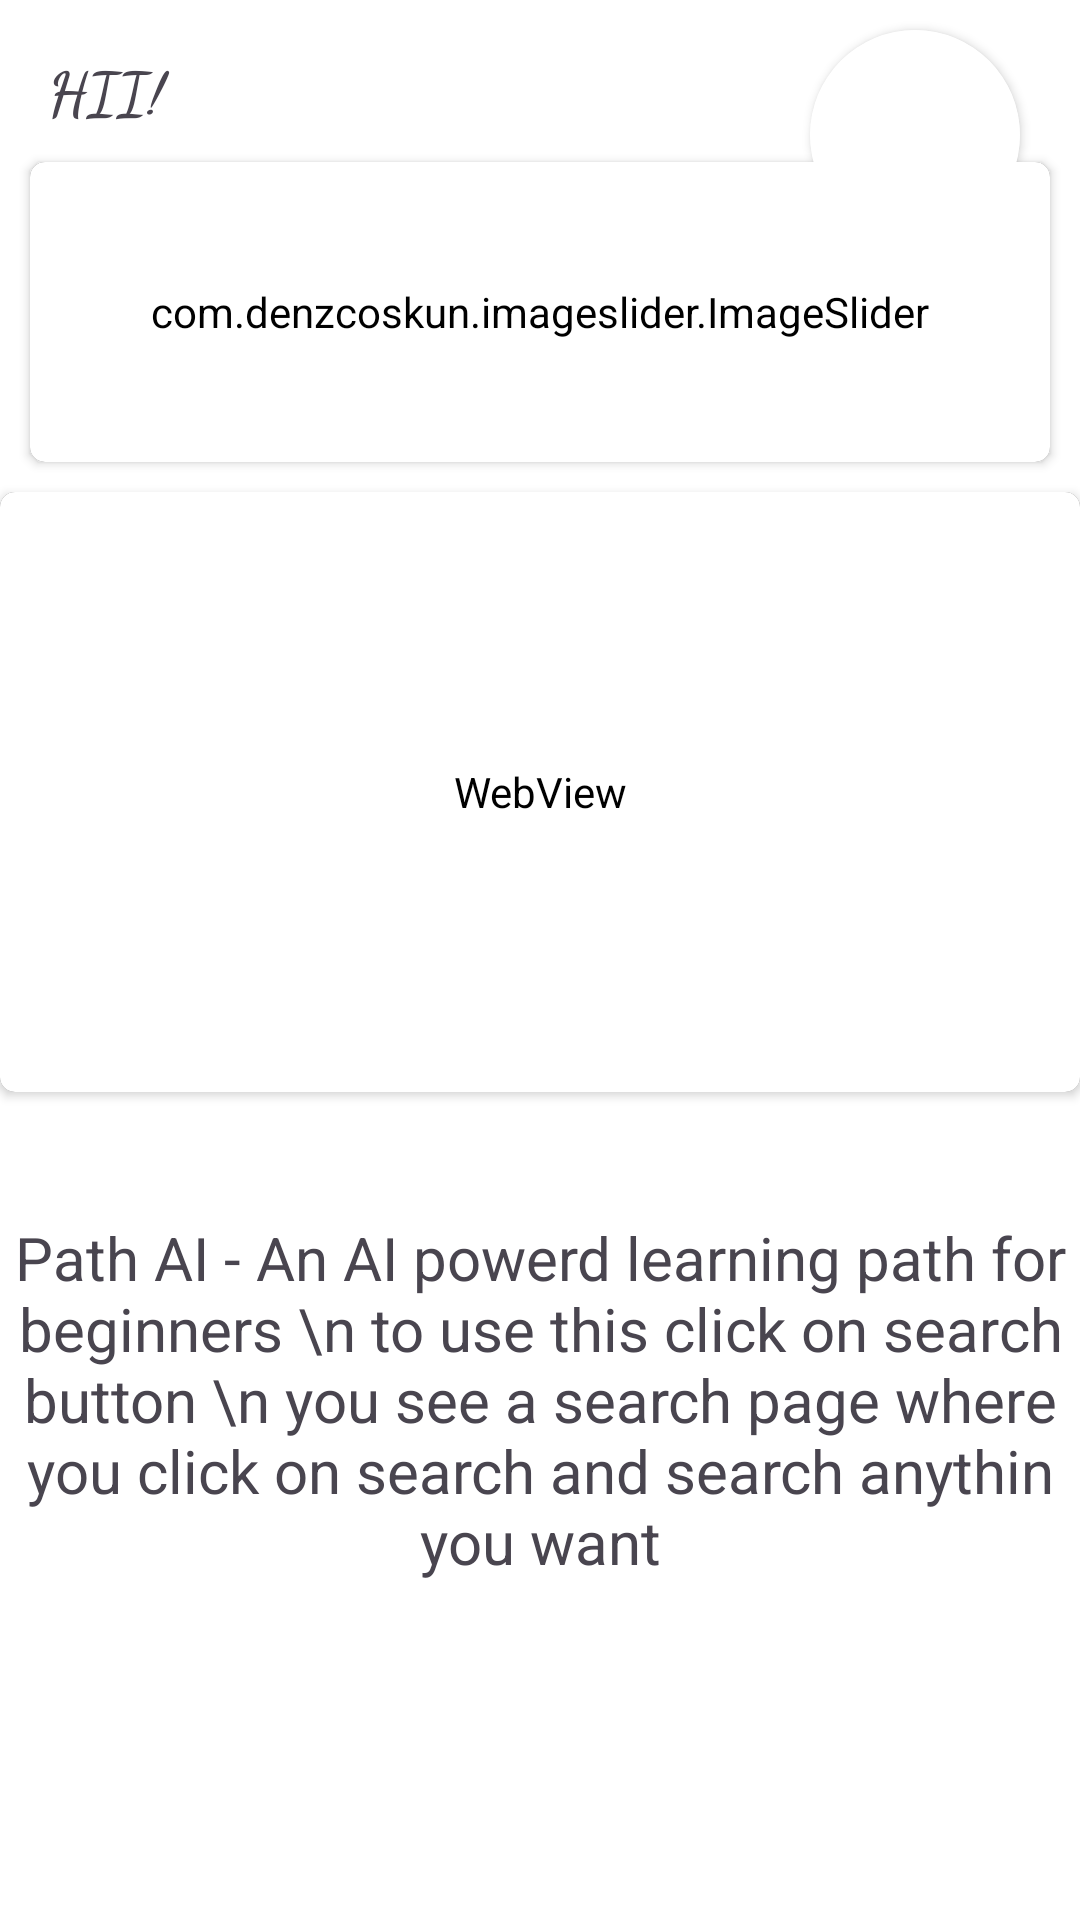

This screen was rendered from an Android layout file. Write that file and the resources it references.
<!-- AndroidManifest.xml: application theme Theme.PathAI -->
<!-- res/layout/fragment_home.xml -->
<?xml version="1.0" encoding="utf-8"?>
<androidx.constraintlayout.widget.ConstraintLayout xmlns:android="http://schemas.android.com/apk/res/android"
    xmlns:app="http://schemas.android.com/apk/res-auto"
    xmlns:tools="http://schemas.android.com/tools"
    android:layout_width="match_parent"
    android:layout_height="match_parent"
    tools:openDrawer="start">


    <TextView
        android:id="@+id/homeHII"
        android:layout_width="wrap_content"
        android:layout_height="wrap_content"
        android:layout_marginStart="16dp"
        android:layout_marginTop="16dp"
        android:fontFamily="cursive"
        android:text="HII! "
        android:textSize="20sp"
        android:textStyle="bold"
        app:layout_constraintStart_toStartOf="parent"
        app:layout_constraintTop_toTopOf="parent" />

    <androidx.cardview.widget.CardView
        android:layout_width="70dp"
        android:layout_height="70dp"
        android:layout_marginTop="10dp"
        android:layout_marginEnd="20dp"
        app:cardCornerRadius="40dp"
        app:layout_constraintEnd_toEndOf="parent"
        app:layout_constraintTop_toTopOf="parent">

        <ImageView
            android:layout_width="match_parent"
            android:layout_height="match_parent"
            android:id="@+id/homeProfileImg"
            android:src="@drawable/person"
            android:scaleType="centerCrop"/>
    </androidx.cardview.widget.CardView>

    <androidx.cardview.widget.CardView
        android:id="@+id/imageSliderCardView"
        android:layout_width="match_parent"
        android:layout_height="100dp"
        android:layout_margin="10dp"
        android:layout_marginTop="50dp"
        app:cardCornerRadius="5dp"
        app:layout_constraintEnd_toEndOf="parent"
        app:layout_constraintStart_toStartOf="parent"
        app:layout_constraintTop_toBottomOf="@+id/homeHII">

        <com.denzcoskun.imageslider.ImageSlider
            android:id="@+id/image_slider"
            android:layout_width="match_parent"
            android:layout_height="match_parent"
            app:iss_auto_cycle="true"
            app:iss_delay="1000"
            app:iss_no_dots="true"
            app:iss_period="1000"
            app:iss_text_align="CENTER">

        </com.denzcoskun.imageslider.ImageSlider>
    </androidx.cardview.widget.CardView>

    <androidx.cardview.widget.CardView
        android:id="@+id/recommandCardView"
        android:layout_width="0dp"
        android:layout_height="200dp"
        android:layout_marginTop="10dp"
        app:cardCornerRadius="5dp"
        app:layout_constraintEnd_toEndOf="parent"
        app:layout_constraintStart_toStartOf="parent"
        app:layout_constraintTop_toBottomOf="@id/imageSliderCardView">

        <WebView
            android:id="@+id/recommandWebView"
            android:layout_width="match_parent"
            android:layout_height="match_parent" />
    </androidx.cardview.widget.CardView>

    <TextView
        android:id="@+id/instruction"
        android:layout_width="wrap_content"
        android:layout_height="wrap_content"
        android:text="Path AI - An AI powerd learning path for beginners \n to use this click on search button \n you see a search page where you click on search and search anythin you want"
        android:textAlignment="center"
        android:textSize="20sp"
        app:layout_constraintBottom_toBottomOf="parent"
        app:layout_constraintEnd_toEndOf="parent"
        app:layout_constraintHorizontal_bias="0.0"
        app:layout_constraintStart_toStartOf="parent"
        app:layout_constraintTop_toBottomOf="@+id/recommandCardView"
        app:layout_constraintVertical_bias="0.271" />


</androidx.constraintlayout.widget.ConstraintLayout>
<!-- resources referenced by this layout -->
<resources>
  <style name="Theme.PathAI" parent="Base.Theme.PathAI" />
  <style name="Base.Theme.PathAI" parent="Theme.Material3.DayNight.NoActionBar">
          
  
           <item name="colorPrimary">@color/red</item>
          <item name="colorPrimaryVariant">@color/red</item>
          <item name="android:background">@color/white</item>
          <item name="android:statusBarColor">@color/red</item>
  
      </style>
  <color name="red">#1143D0</color>
  <color name="white">#FFFFFFFF</color>
</resources>
